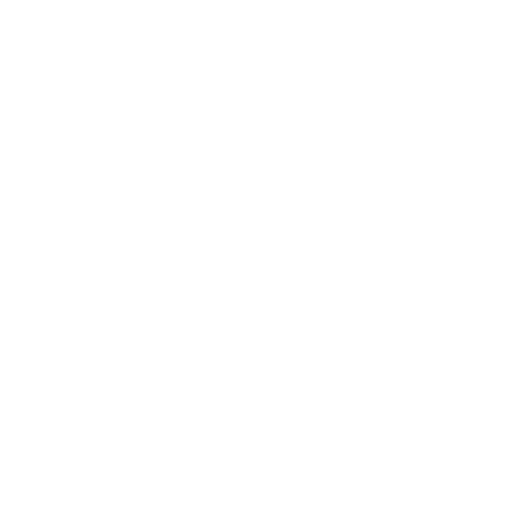
t = 0.00 s
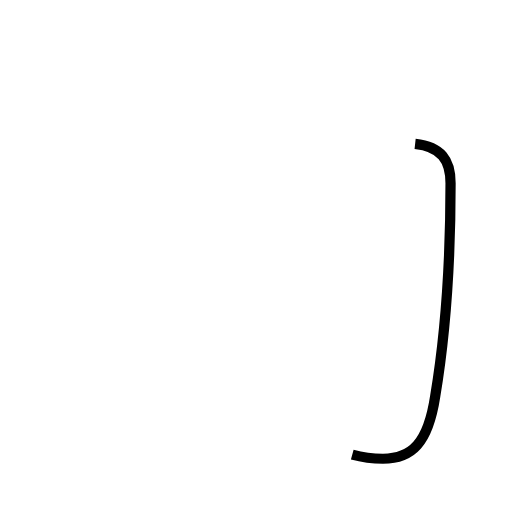
t = 1.16 s
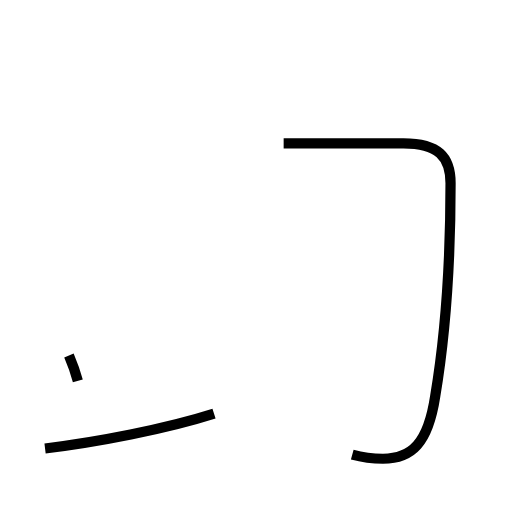
t = 2.13 s
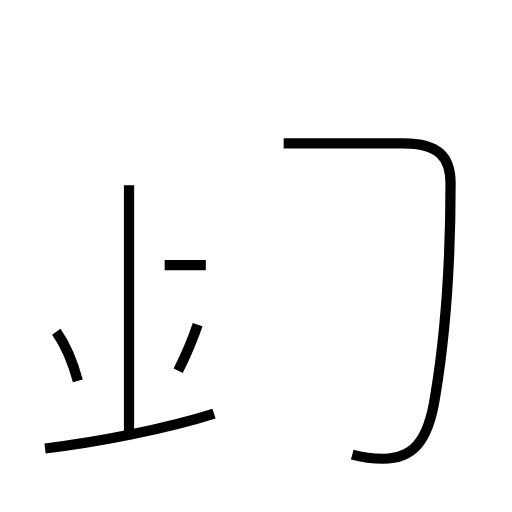
t = 3.20 s
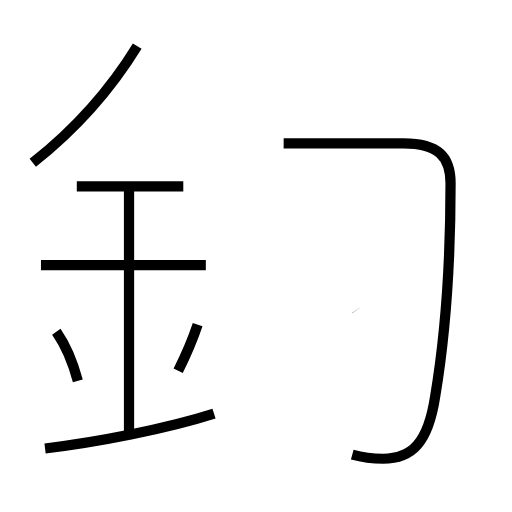
t = 4.33 s
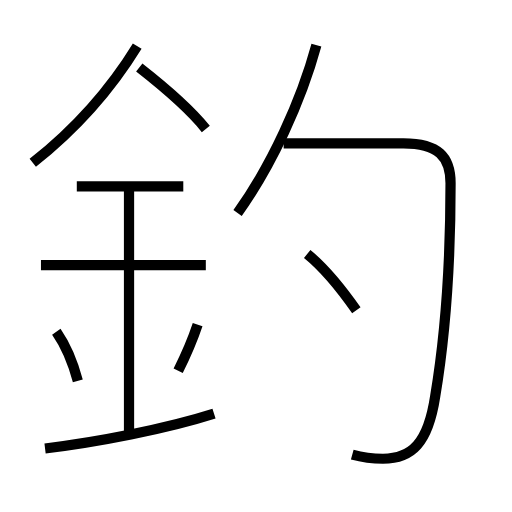
t = 5.36 s

The animated SVG that drew these frames (rendered in a browser with its animation timeline set to each time). Animation: 11 SMIL elements (animate=11); one cycle of 5.36 s.

<?xml version='1.0' encoding='utf-8'?>
<svg viewBox="0.0 -6.0 50.0 50.0" version="1.1" xmlns="http://www.w3.org/2000/svg"><rect x="-1000" y="-1000" width="2000" height="2000" stroke="white" fill="white" /><g style="fill:none;stroke:#000000;stroke-width:1"><path d="M 34.4 0.4 C 35.5 0.7 36.4 0.8 37.4 0.8 C 40.2 0.8 41.8 -0.7 42.5 -5.3 C 43.5 -11.3 44.0 -18.4 44.0 -26.1 C 44.0 -28.7 42.8 -30.0 39.4 -30.0 L 27.7 -30.0 " transform="translate(0.0 38.0)" stroke-dasharray="51.463376738643994" stroke-dashoffset="51.463376738643994"><animate attributeName="stroke-dashoffset" from="51.463376738643994" to="0" dur="1.5439013021593198s" begin="0s" fill="freeze" /></path><path d="M 4.4 -0.2 C 9.4 -0.8 16.2 -2.1 20.9 -3.6 " transform="translate(0.0 38.0)" stroke-dasharray="16.8675572758443" stroke-dashoffset="16.8675572758443"><animate attributeName="stroke-dashoffset" from="16.8675572758443" to="0" dur="0.5060267182753291s" begin="1.5439013021593198s" fill="freeze" /></path><path d="M 7.6 -6.8 C 7.2 -8.3 6.4 -10.3 5.5 -11.6 " transform="translate(0.0 38.0)" stroke-dasharray="5.261175753636069" stroke-dashoffset="5.261175753636069"><animate attributeName="stroke-dashoffset" from="5.261175753636069" to="0" dur="0.15783527260908206s" begin="2.049928020434649s" fill="freeze" /></path><path d="M 12.6 -1.9 L 12.6 -25.9 " transform="translate(0.0 38.0)" stroke-dasharray="24.0" stroke-dashoffset="24.0"><animate attributeName="stroke-dashoffset" from="24.0" to="0" dur="0.72s" begin="2.207763293043731s" fill="freeze" /></path><path d="M 17.4 -7.8 C 18.1 -9.2 18.8 -10.8 19.3 -12.3 " transform="translate(0.0 38.0)" stroke-dasharray="4.8885690027277855" stroke-dashoffset="4.8885690027277855"><animate attributeName="stroke-dashoffset" from="4.8885690027277855" to="0" dur="0.14665707008183357s" begin="2.927763293043731s" fill="freeze" /></path><path d="M 20.1 -18.1 L 4.0 -18.1 " transform="translate(0.0 38.0)" stroke-dasharray="16.1" stroke-dashoffset="16.1"><animate attributeName="stroke-dashoffset" from="16.1" to="0" dur="0.48300000000000004s" begin="3.0744203631255647s" fill="freeze" /></path><path d="M 17.9 -25.8 L 7.5 -25.8 " transform="translate(0.0 38.0)" stroke-dasharray="10.399999999999999" stroke-dashoffset="10.399999999999999"><animate attributeName="stroke-dashoffset" from="10.399999999999999" to="0" dur="0.31199999999999994s" begin="3.5574203631255648s" fill="freeze" /></path><path d="M 3.2 -28.1 C 7.0 -31.1 10.7 -35.1 13.4 -39.5 " transform="translate(0.0 38.0)" stroke-dasharray="15.373190460074746" stroke-dashoffset="15.373190460074746"><animate attributeName="stroke-dashoffset" from="15.373190460074746" to="0" dur="0.46119571380224234s" begin="3.8694203631255646s" fill="freeze" /></path><path d="M 34.8 -13.7 C 33.4 -15.7 31.6 -17.9 30.0 -19.2 " transform="translate(0.0 38.0)" stroke-dasharray="7.320361372388941" stroke-dashoffset="7.320361372388941"><animate attributeName="stroke-dashoffset" from="7.320361372388941" to="0" dur="0.21961084117166824s" begin="4.330616076927807s" fill="freeze" /></path><path d="M 20.1 -31.4 C 18.5 -33.4 15.9 -35.6 13.6 -37.4 " transform="translate(0.0 38.0)" stroke-dasharray="8.863624056963681" stroke-dashoffset="8.863624056963681"><animate attributeName="stroke-dashoffset" from="8.863624056963681" to="0" dur="0.26590872170891044s" begin="4.550226918099476s" fill="freeze" /></path><path d="M 23.2 -23.2 C 26.5 -27.8 29.4 -34.1 30.9 -39.6" transform="translate(0.0 38.0)" stroke-dasharray="18.20373470938173" stroke-dashoffset="18.20373470938173"><animate attributeName="stroke-dashoffset" from="18.20373470938173" to="0" dur="0.5461120412814519s" begin="4.816135639808387s" fill="freeze" /></path></g></svg>
